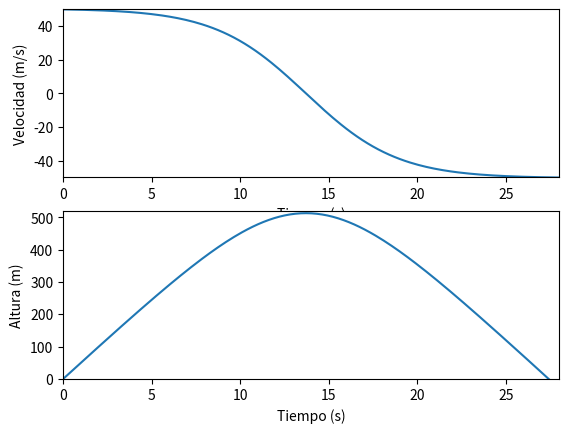

The matplotlib source for this figure:
import numpy as np
import matplotlib.pyplot as plt

#Tiempo 

t=np.linspace(0.0,30,200)


####################CASO IDEAL ############################

#Velocidad análitica

V0=50.0 #Velocidad inical m/s

def velo(V0_,t_):
	g=9.81 #Aceleración m/s² 
	v=V0-g*t
	return v

#Posición vertical 

Y0=0.0 #Altura inicial m 	
 	
def posi(Y0_,V0_,t_):
	g=9.81
	y=Y0+V0*t-0.5*g*t**2
	return y
 
Videal=velo(V0,t)
Yideal=posi(Y0,V0,t)

#Tiempo de vuelo ideal

for i in range(len(t)):
	g=9.81
	if Yideal[i]<=0 and i!=0:
		print("El tiempo de vuelo ideal es ",t[i])
		if t[i+1]>=((V0*2)/g):
			break






plt.subplot(2,1,1)
plt.plot(t,Videal,'ro')
plt.xlim(0,10.5)
plt.ylim(-50,50)
plt.xlabel("Tiempo (s)")
plt.ylabel("Velocidad (m/s)")
plt.subplot(2,1,2)
plt.plot(t,Yideal, 'g')
plt.xlim(0,10.5)
plt.ylim(0,150)
plt.xlabel("Tiempo (s)")
plt.ylabel("Altura (m)")
plt.savefig('Caso_ideal.png')
plt.close()

################################CASO REAL ###############

#Variables 
C_d=0.8 #Coeficiente de drag
R=0.05 #radio en m
A=np.pi*R**2
rho=1.225 #Densidad del aire kg/m³
m=1.0 #masa en kg
gamma=np.sqrt((C_d*rho*A)/(2*m))


def vel(gamma_,V0_,t_):
	g=9.81 
	c1=np.sqrt(g)/gamma
	c2=gamma*np.sqrt(g)
	c3=(gamma*V0)/np.sqrt(g)
	if c3 > -1.0 and c3 < 1.0:
		v=c1*np.tanh(-c2*t+np.arctanh(c3))
	else:
		print("c3 debe estar entre -1 y 1")
	return v
	

def pos(gamma_,Y0_,V0_,t_):
	g=9.81
	c1=1/gamma**2
	c2=gamma*np.sqrt(g)
	c3=(gamma*V0)/np.sqrt(g)
	if c3 > -1.0 and c3 < 1.0:
		c4=np.arctanh(c3)
	else:
		print("c3 debe estar entre -1 y 1")
	y=Y0+c1*np.log(np.cosh(c4)/np.cosh(-c2*t+c4))
	return y

	

V=vel(gamma,V0,t)
Y=pos(gamma,Y0,V0,t)

#Tiempo de vuelo real 
for i in range(len(t)):
	if Y[i]<=0 and i!=0:
		print("El tiempo de vuelo con drag es ",t[i])
		if t[i+1]>= t[i]:
			break


plt.figure
plt.subplot(2,1,1)
plt.plot(t,V)
plt.xlim(0,28)
plt.ylim(-50,50)
plt.xlabel("Tiempo (s)")
plt.ylabel("Velocidad (m/s)")
plt.subplot(2,1,2)
plt.plot(t,Y)
plt.xlim(0,28)
plt.ylim(0,520)
plt.xlabel("Tiempo (s)")
plt.ylabel("Altura (m)")
plt.savefig('Caso_real.png')


	
	
	
#print((1/gamma)**2,"c2= ",gamma*np.sqrt(9.81), "c3= ",(gamma*V0)/np.sqrt(9.81))




 	
